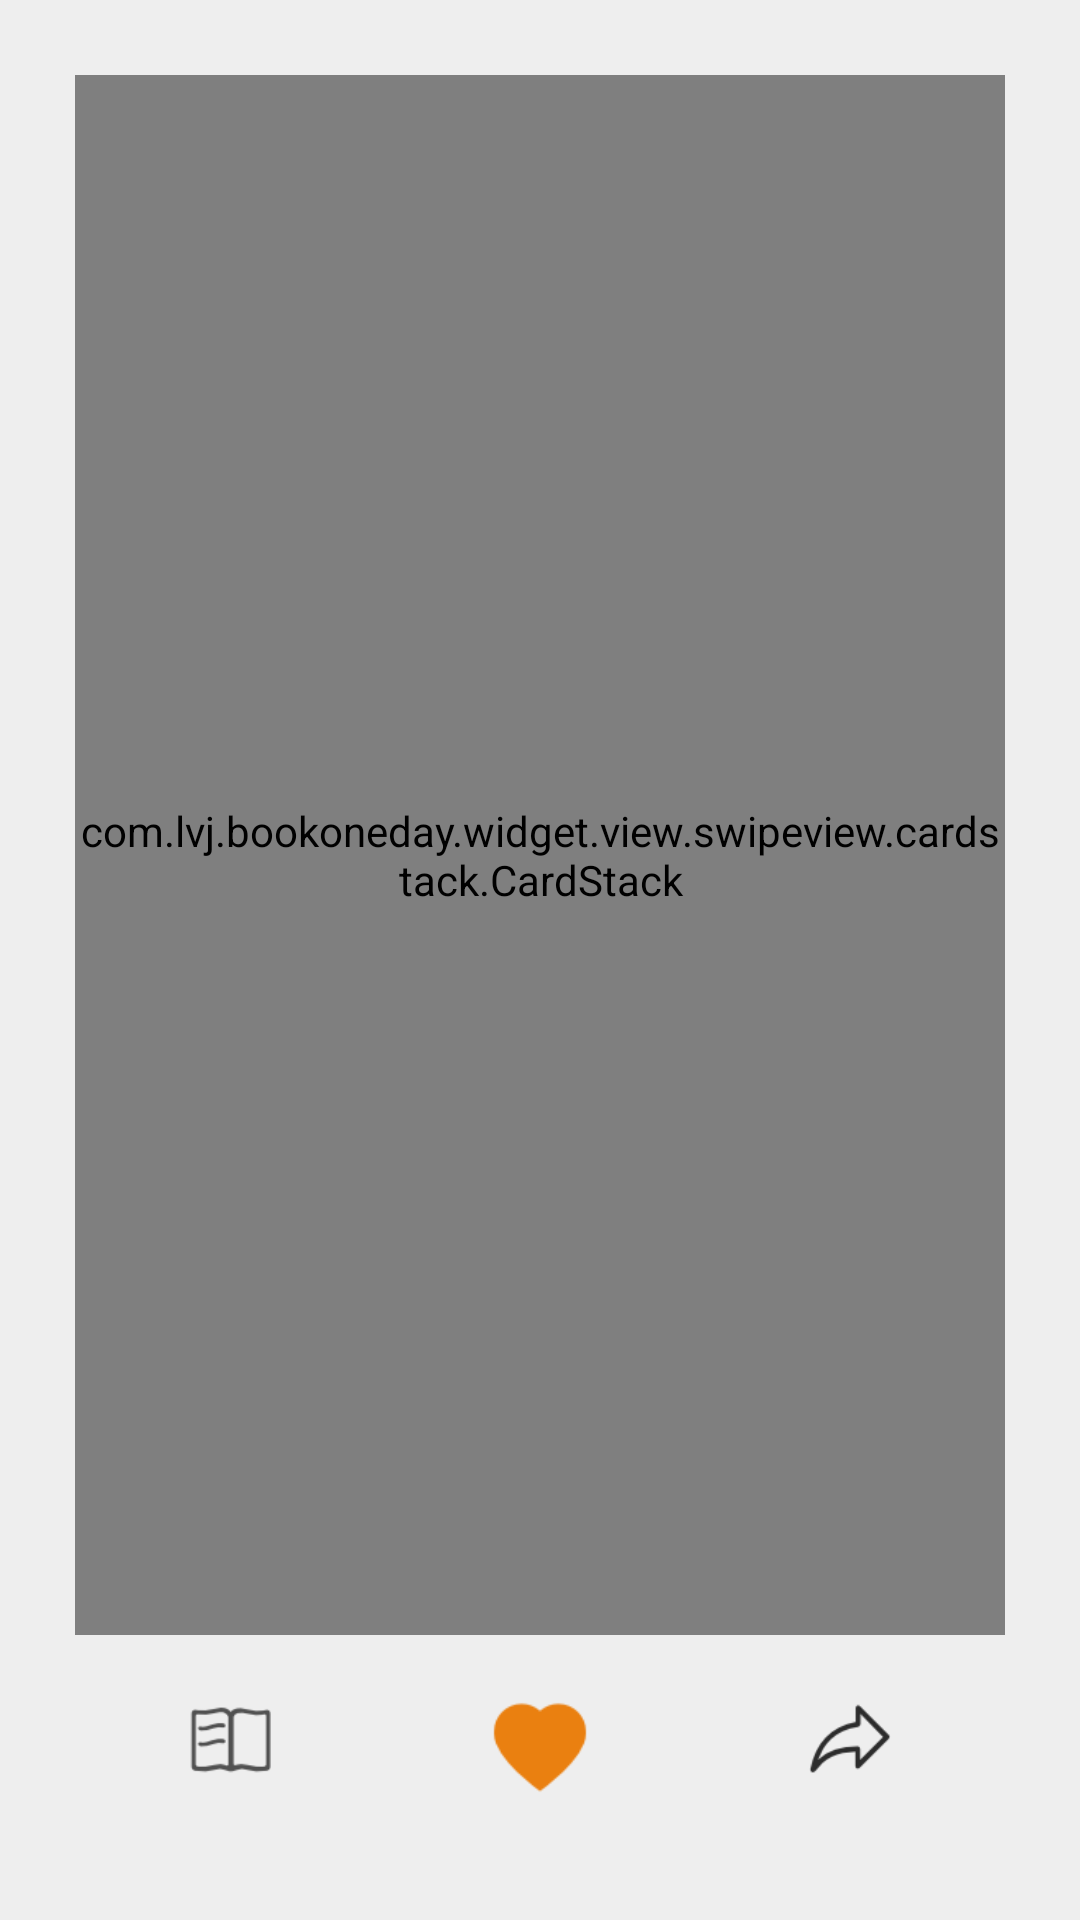

Layout XML and referenced resources for this Android screen:
<!-- AndroidManifest.xml: application theme AppTheme -->
<!-- res/layout/words_cards.xml -->
<?xml version="1.0" encoding="utf-8"?>

<LinearLayout xmlns:android="http://schemas.android.com/apk/res/android"
    android:layout_width="match_parent"
    android:layout_height="match_parent"
    android:orientation="vertical"
    android:padding="25dp"
    android:clipToPadding="false"
    android:clipChildren="false"
    android:background="#EEEEEE"
    >

    <com.lvj.bookoneday.widget.view.swipeview.cardstack.CardStack
        android:id="@+id/cards_container"
        android:layout_width="match_parent"
        android:layout_height="0dp"
        android:layout_weight="1"
        android:clipChildren="false"
        android:clipToPadding="false"
        />

    <LinearLayout
        android:layout_marginTop="15dp"
        android:paddingBottom="10dp"
        android:orientation="horizontal"
        android:layout_width="match_parent"
        android:layout_height="wrap_content"
        >

        <ImageView
            android:padding="5dp"
            android:layout_width="0dp"
            android:layout_weight="1"
            android:background="@android:color/transparent"
            android:layout_height="40dp"
            android:src="@drawable/words_book"/>

        <ImageView
            android:padding="5dp"
            android:layout_width="0dp"
            android:layout_weight="1"
            android:layout_height="45dp"
            android:background="@android:color/transparent"
            android:src="@drawable/words_like"/>

        <ImageView
            android:background="@android:color/transparent"
            android:padding="5dp"
            android:layout_width="0dp"
            android:layout_weight="1"
            android:layout_height="40dp"
            android:src="@drawable/words_share"/>

    </LinearLayout>

    
</LinearLayout>
<!-- resources referenced by this layout -->
<resources>
  <!-- drawable words_book: png bitmap (drawable, 1807 bytes) -->
  <!-- drawable words_like: png bitmap (drawable, 1410 bytes) -->
  <!-- drawable words_share: png bitmap (drawable, 1825 bytes) -->
  <style name="AppTheme" parent="@style/AppBaseTheme" />
  <style name="AppBaseTheme" parent="Theme.AppCompat.Light.NoActionBar">
          
          <item name="colorPrimary">#4876FF</item>
          <item name="android:textColorPrimary">@android:color/white</item>
          
          <item name="colorPrimaryDark">#cd2c2d</item>
          
          <item name="android:windowBackground">@color/lj_color_background</item>
      </style>
  <color name="lj_color_background">#ebebeb</color>
</resources>
